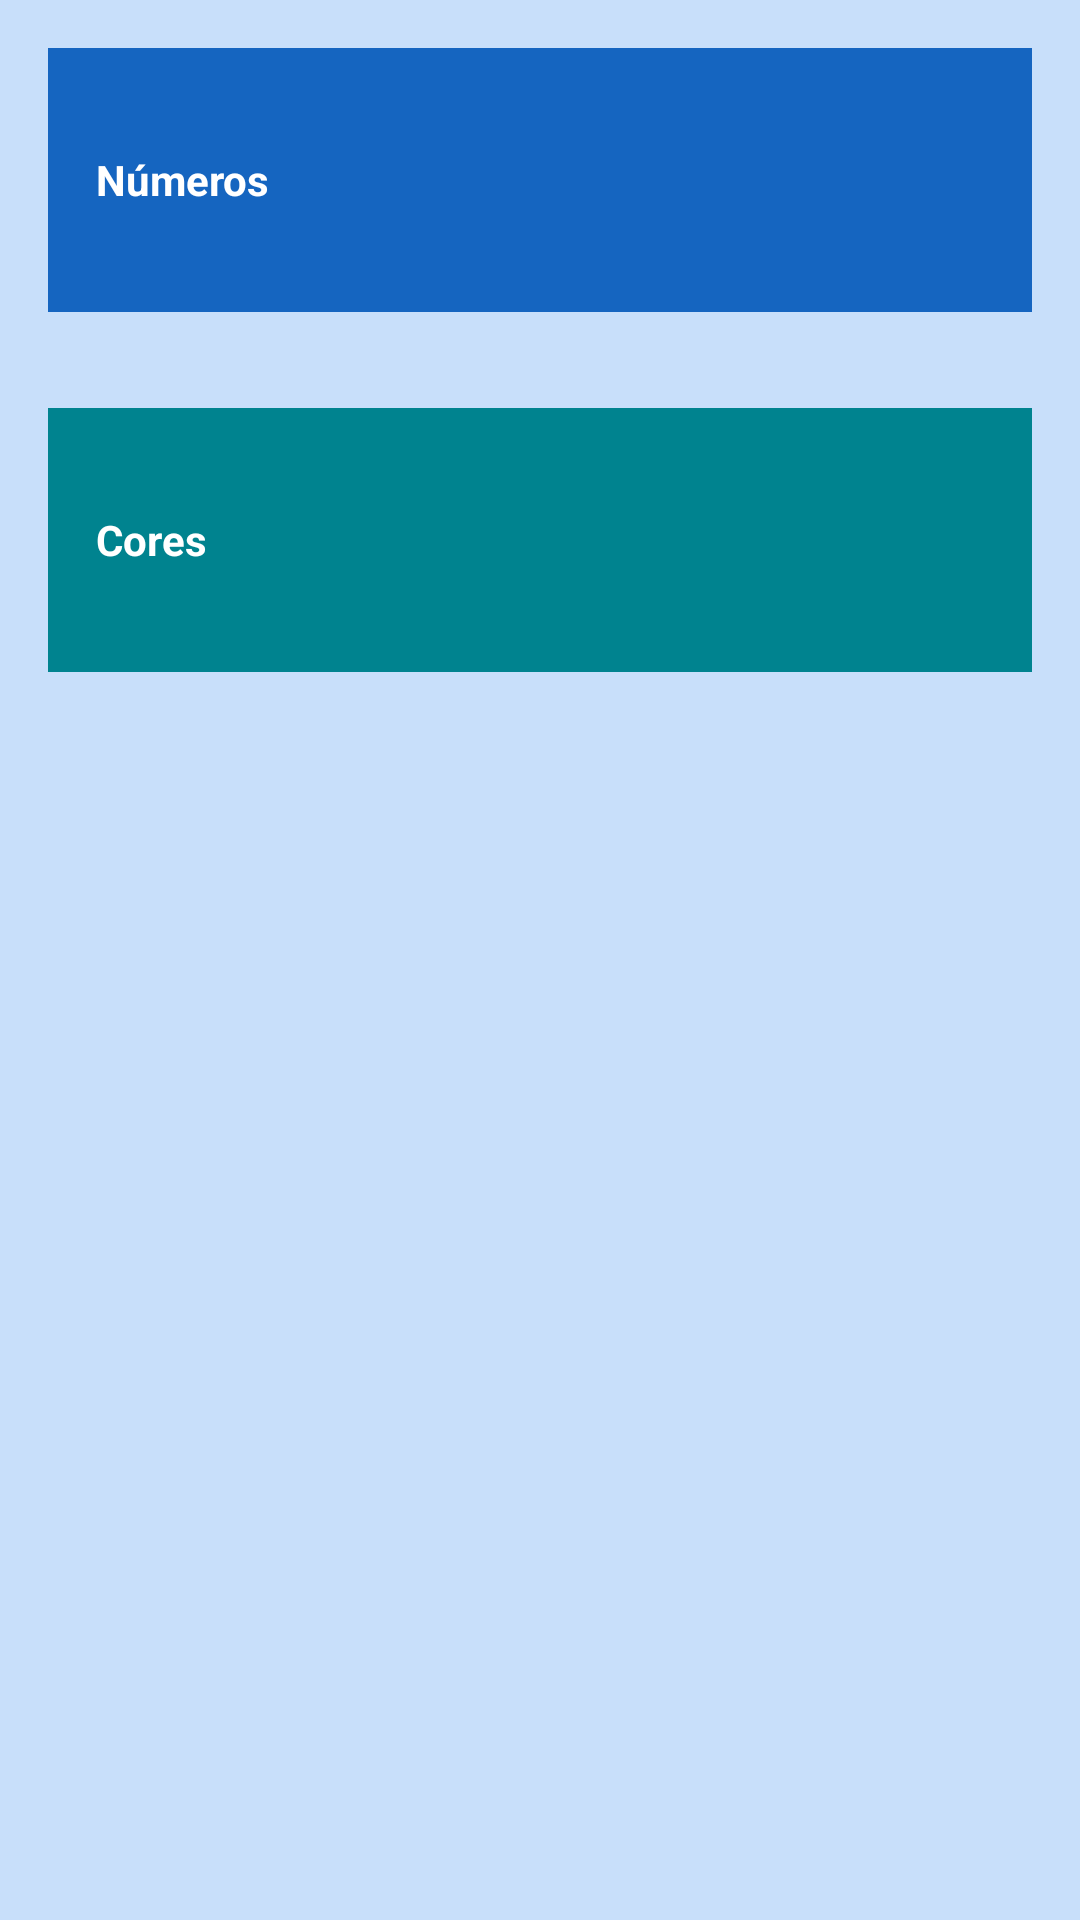

The Android layout XML behind this screen, and the referenced resources:
<!-- AndroidManifest.xml: application theme Theme.DicionarioX -->
<!-- res/layout/activity_main.xml -->
<?xml version="1.0" encoding="utf-8"?>
<LinearLayout xmlns:android="http://schemas.android.com/apk/res/android"
    xmlns:app="http://schemas.android.com/apk/res-auto"
    xmlns:tools="http://schemas.android.com/tools"
    android:layout_width="match_parent"
    android:layout_height="match_parent"
    android:background="@color/app_background"
    android:orientation="vertical"
    tools:context=".MainActivity">

    <TextView
        android:id="@+id/numeros"
        style="@style/EstiloCategoria"
        android:layout_margin="16dp"
        android:background="@color/cat_numeros"
        android:text="Números" />

    <TextView

        android:id="@+id/cores"
        style="@style/EstiloCategoria"
        android:layout_margin="16dp"
        android:background="@color/cat_cores"
        android:text="Cores" />


</LinearLayout>
<!-- resources referenced by this layout -->
<resources>
  <color name="app_background">#C8DFFA</color>
  <color name="cat_cores">#00838F</color>
  <color name="cat_numeros">#1565C0</color>
  <style name="EstiloCategoria">
          <item name="android:layout_width">match_parent</item>
          <item name="android:layout_height">88dp</item>
          <item name="android:gravity">center_vertical</item>
          <item name="android:padding">16dp</item>
          <item name="android:textColor">@android:color/white</item>
          <item name="android:textStyle">bold</item>
          <item name="actionMenuTextAppearance">?android:textAppearanceMedium</item>
  
      </style>
  <style name="Theme.DicionarioX" parent="Theme.MaterialComponents.DayNight.DarkActionBar">
          
          <item name="colorPrimary">@color/purple_500</item>
          <item name="colorPrimaryVariant">@color/purple_700</item>
          <item name="colorOnPrimary">@color/white</item>
          
          <item name="colorSecondary">@color/teal_200</item>
          <item name="colorSecondaryVariant">@color/teal_700</item>
          <item name="colorOnSecondary">@color/black</item>
          
          <item name="android:statusBarColor" tools:targetApi="l">?attr/colorPrimaryVariant</item>
          
      </style>
  <color name="purple_500">#FF6200EE</color>
  <color name="purple_700">#FF3700B3</color>
  <color name="white">#FFFFFFFF</color>
  <color name="teal_200">#FF03DAC5</color>
  <color name="teal_700">#FF018786</color>
  <color name="black">#FF000000</color>
</resources>
